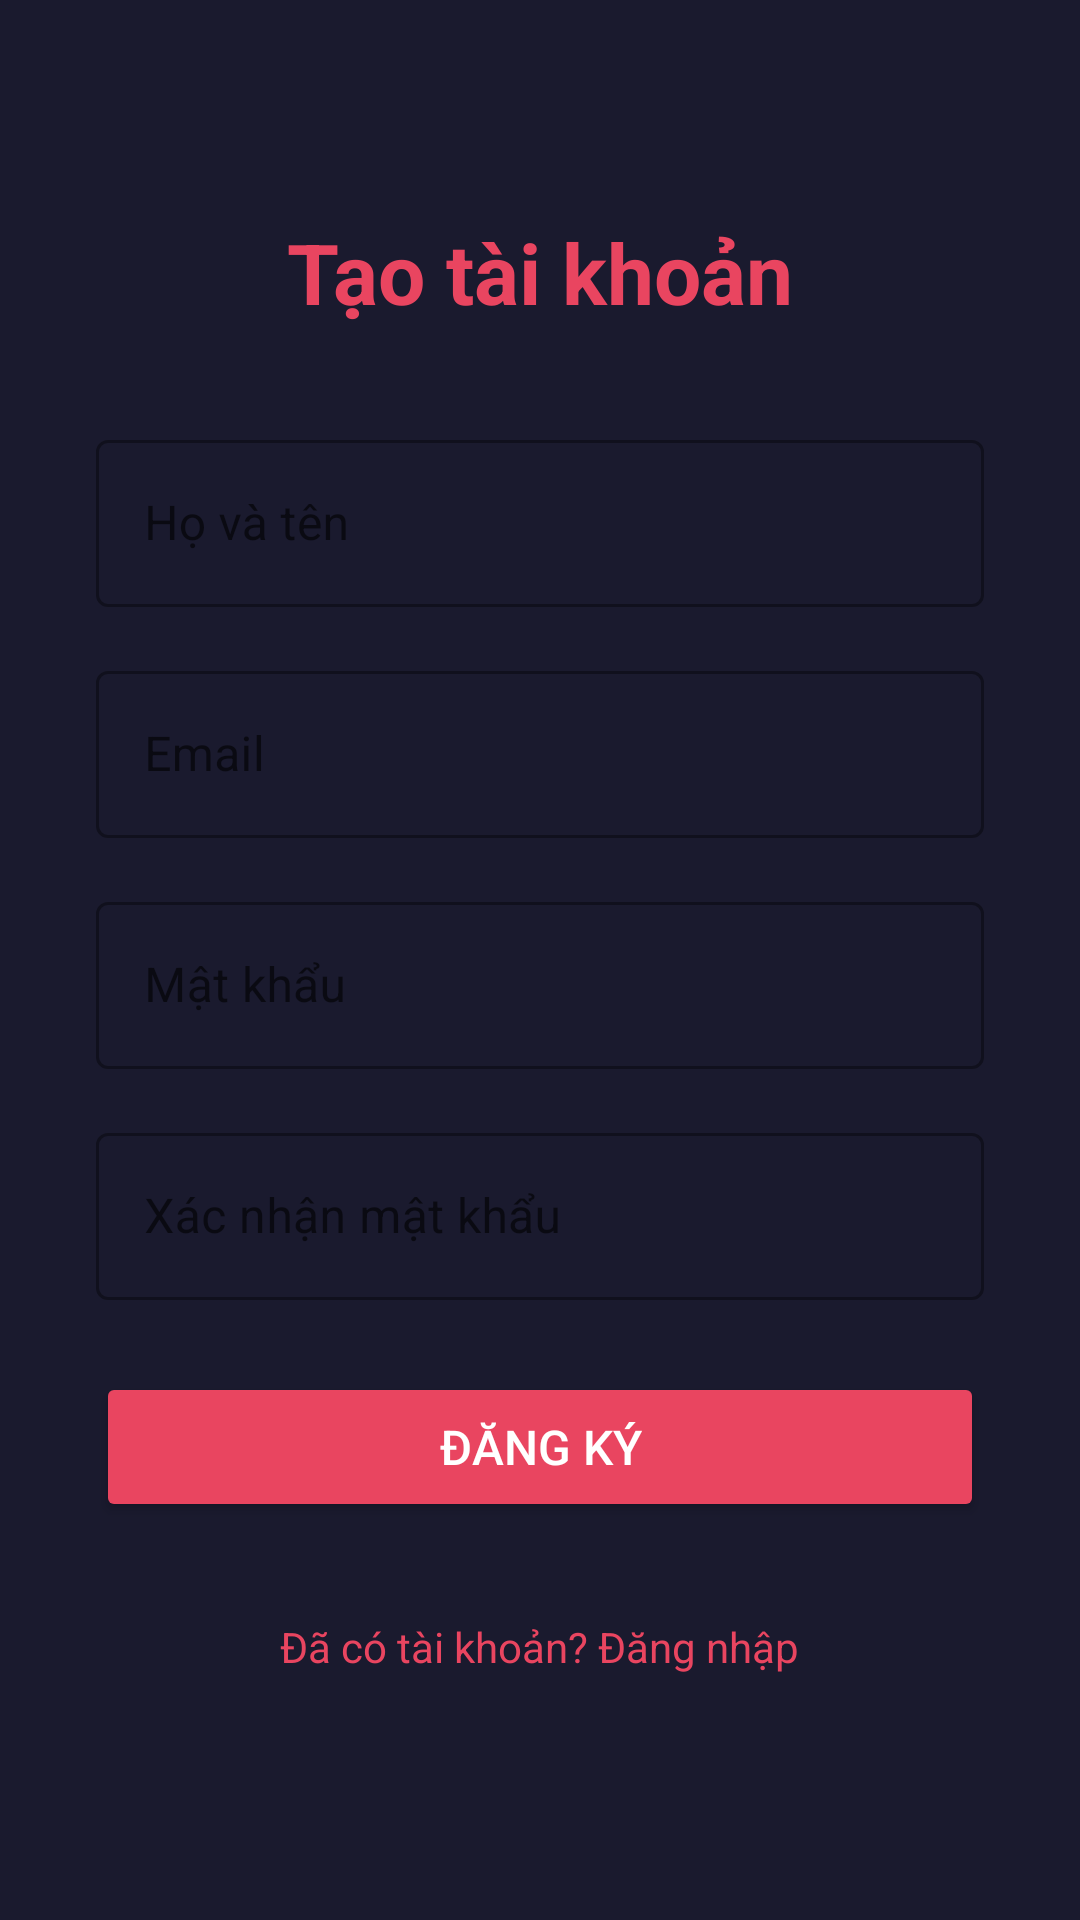

Produce the Android XML layout that renders to this screen, including the resource entries it uses.
<!-- AndroidManifest.xml: application theme Theme.MovieTicket -->
<!-- res/layout/activity_register.xml -->
<?xml version="1.0" encoding="utf-8"?>
<ScrollView xmlns:android="http://schemas.android.com/apk/res/android"
    android:layout_width="match_parent"
    android:layout_height="match_parent"
    android:background="#1A1A2E">

    <LinearLayout
        android:layout_width="match_parent"
        android:layout_height="wrap_content"
        android:orientation="vertical"
        android:gravity="center_horizontal"
        android:padding="32dp">

        <TextView
            android:layout_width="wrap_content"
            android:layout_height="wrap_content"
            android:text="Tạo tài khoản"
            android:textSize="28sp"
            android:textStyle="bold"
            android:textColor="#E94560"
            android:layout_marginTop="40dp"
            android:layout_marginBottom="32dp" />

        
        <com.google.android.material.textfield.TextInputLayout
            android:layout_width="match_parent"
            android:layout_height="wrap_content"
            android:layout_marginBottom="16dp"
            style="@style/Widget.MaterialComponents.TextInputLayout.OutlinedBox">

            <EditText
                android:id="@+id/edtName"
                android:layout_width="match_parent"
                android:layout_height="wrap_content"
                android:hint="Họ và tên"
                android:inputType="textPersonName"
                android:textColor="#FFFFFF"
                android:textColorHint="#888888" />
        </com.google.android.material.textfield.TextInputLayout>

        
        <com.google.android.material.textfield.TextInputLayout
            android:layout_width="match_parent"
            android:layout_height="wrap_content"
            android:layout_marginBottom="16dp"
            style="@style/Widget.MaterialComponents.TextInputLayout.OutlinedBox">

            <EditText
                android:id="@+id/edtEmail"
                android:layout_width="match_parent"
                android:layout_height="wrap_content"
                android:hint="Email"
                android:inputType="textEmailAddress"
                android:textColor="#FFFFFF"
                android:textColorHint="#888888" />
        </com.google.android.material.textfield.TextInputLayout>

        
        <com.google.android.material.textfield.TextInputLayout
            android:layout_width="match_parent"
            android:layout_height="wrap_content"
            android:layout_marginBottom="16dp"
            style="@style/Widget.MaterialComponents.TextInputLayout.OutlinedBox">

            <EditText
                android:id="@+id/edtPassword"
                android:layout_width="match_parent"
                android:layout_height="wrap_content"
                android:hint="Mật khẩu"
                android:inputType="textPassword"
                android:textColor="#FFFFFF"
                android:textColorHint="#888888" />
        </com.google.android.material.textfield.TextInputLayout>

        
        <com.google.android.material.textfield.TextInputLayout
            android:layout_width="match_parent"
            android:layout_height="wrap_content"
            android:layout_marginBottom="24dp"
            style="@style/Widget.MaterialComponents.TextInputLayout.OutlinedBox">

            <EditText
                android:id="@+id/edtConfirmPassword"
                android:layout_width="match_parent"
                android:layout_height="wrap_content"
                android:hint="Xác nhận mật khẩu"
                android:inputType="textPassword"
                android:textColor="#FFFFFF"
                android:textColorHint="#888888" />
        </com.google.android.material.textfield.TextInputLayout>

        
        <Button
            android:id="@+id/btnRegister"
            android:layout_width="match_parent"
            android:layout_height="50dp"
            android:text="ĐĂNG KÝ"
            android:textSize="16sp"
            android:backgroundTint="#E94560"
            android:textColor="#FFFFFF" />

        <TextView
            android:id="@+id/tvBackToLogin"
            android:layout_width="wrap_content"
            android:layout_height="wrap_content"
            android:text="Đã có tài khoản? Đăng nhập"
            android:textColor="#E94560"
            android:textSize="14sp"
            android:layout_marginTop="24dp"
            android:padding="8dp" />

        <ProgressBar
            android:id="@+id/progressBar"
            android:layout_width="wrap_content"
            android:layout_height="wrap_content"
            android:layout_marginTop="16dp"
            android:visibility="gone" />

    </LinearLayout>
</ScrollView>
<!-- resources referenced by this layout -->
<resources>
  <style name="Theme.MovieTicket" parent="Theme.MaterialComponents.DayNight.NoActionBar">
          <item name="colorPrimary">@color/primary</item>
          <item name="colorPrimaryDark">@color/primary_dark</item>
          <item name="colorAccent">@color/accent</item>
          <item name="android:windowBackground">@color/background</item>
          <item name="android:statusBarColor">@color/primary_dark</item>
      </style>
  <color name="primary">#0F3460</color>
  <color name="primary_dark">#1A1A2E</color>
  <color name="accent">#E94560</color>
  <color name="background">#16213E</color>
</resources>
